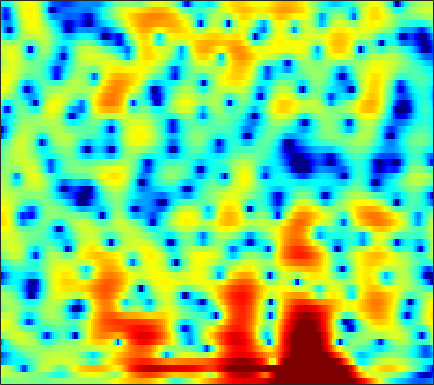

Data behind this chart, as committed beside it:
-0.34852, -0.35702, -0.33301, -0.23976, -0.13837, 0.050967, 0.23189, 0.32943, 0.39679, 0.39847, 0.37351, 0.33071, 0.21039, 0.040933, -0.0961, -0.23732, -0.35018, -0.43074, -0.49454, -0.51544, -0.48965, -0.45074, -0.36694, -0.25847
2.545, 2.402, 2.192, 1.964, 1.785, 1.525, 1.259, 1.065, 0.8205, 0.6074, 0.4237, 0.3154, 0.2185, 0.155, 0.1225, 0.07065, -0.01683, -0.1012, -0.2546, -0.4824, -0.8131, -1.129, -1.63, -2.211
3.217, 2.811, 2.202, 1.474, 0.826, -0.2339, -1.61, -2.917, -5.171, -8.377, -12.29, -12.89, -9.117, -5.443, -3.383, -1.322, 0.1679, 0.9985, 1.807, 2.3, 2.473, 2.415, 2.117, 1.566
-9.294, -8.664, -7.525, -6.455, -5.829, -5.245, -4.913, -4.809, -4.763, -4.725, -4.554, -4.256, -3.598, -2.737, -2.026, -1.056, -0.1605, 0.4481, 1.144, 1.707, 2.135, 2.371, 2.597, 2.739
-11.59, -10.77, -9.308, -7.79, -6.738, -5.525, -4.515, -3.875, -3.152, -2.526, -1.974, -1.578, -1.07, -0.5955, -0.2536, 0.1803, 0.5694, 0.8346, 1.157, 1.437, 1.687, 1.843, 2.013, 2.155
-6.365, -5.909, -5.154, -4.319, -3.671, -2.826, -2.026, -1.481, -0.8461, -0.3011, 0.1263, 0.376, 0.6235, 0.7686, 0.8335, 0.871, 0.852, 0.8122, 0.749, 0.6846, 0.6432, 0.6361, 0.6745, 0.779
-9.703, -6.826, -4.072, -2.089, -0.9338, 0.2672, 1.179, 1.703, 2.224, 2.562, 2.724, 2.734, 2.611, 2.311, 1.972, 1.365, 0.5705, -0.1523, -1.249, -2.405, -3.371, -3.778, -3.719, -3.066
-0.3375, 0.1762, 0.9349, 1.63, 2.096, 2.591, 2.929, 3.074, 3.131, 3.045, 2.829, 2.578, 2.139, 1.557, 1.005, 0.07573, -1.141, -2.31, -4.348, -7.205, -11.21, -14.12, -12.38, -8.306
3.609, 3.483, 3.329, 3.147, 2.975, 2.659, 2.241, 1.846, 1.216, 0.4753, -0.3195, -0.9004, -1.588, -2.087, -2.355, -2.59, -2.744, -2.859, -3.039, -3.222, -3.328, -3.297, -3.083, -2.689
4.355, 4.158, 3.859, 3.473, 3.093, 2.42, 1.522, 0.6604, -0.7942, -2.747, -5.355, -7.945, -12.16, -13.48, -10.96, -7.57, -5.151, -3.825, -2.52, -1.574, -0.8891, -0.4978, -0.1151, 0.1486
1.952, 2.217, 2.448, 2.494, 2.379, 1.999, 1.358, 0.6991, -0.4095, -1.785, -3.355, -4.588, -5.856, -6.179, -5.686, -4.442, -3.043, -2.087, -0.995, -0.118, 0.5558, 0.9294, 1.262, 1.405
-1.612, -0.3591, 0.682, 1.227, 1.392, 1.375, 1.11, 0.7755, 0.2146, -0.4277, -1.048, -1.459, -1.881, -2.066, -2.033, -1.764, -1.304, -0.8775, -0.2618, 0.3534, 0.8942, 1.227, 1.527, 1.638
0.7354, 1.03, 1.296, 1.366, 1.281, 1, 0.5331, 0.06781, -0.6947, -1.578, -2.528, -3.221, -4.048, -4.585, -4.708, -4.443, -3.761, -3.045, -1.958, -0.8633, 0.1413, 0.794, 1.511, 2
1.749, 1.472, 1.129, 0.7411, 0.3845, -0.2351, -1.034, -1.773, -3.005, -4.581, -6.592, -8.435, -11.61, -15.88, -18.92, -16.69, -12.04, -9.221, -6.193, -3.751, -1.744, -0.4774, 0.9286, 2.039
-1.147, -1.501, -1.824, -2.056, -2.252, -2.633, -3.242, -3.897, -5.076, -6.642, -8.714, -10.56, -13.33, -15.96, -17.18, -16.88, -14.62, -12.2, -8.898, -5.891, -3.29, -1.613, 0.2786, 1.822
-10.36, -9.964, -8.299, -6.685, -5.785, -5.029, -4.796, -4.918, -5.481, -6.46, -7.918, -9.362, -11.86, -15.45, -19.54, -26.11, -18.35, -13.55, -9.057, -5.702, -3.026, -1.343, 0.5604, 2.112
-14.02, -13.02, -10.33, -7.961, -6.66, -5.452, -4.731, -4.468, -4.43, -4.707, -5.209, -5.72, -6.45, -7.121, -7.415, -7.356, -6.677, -5.788, -4.327, -2.756, -1.207, -0.1213, 1.2, 2.361
-7.205, -6.662, -5.796, -4.869, -4.213, -3.492, -2.975, -2.729, -2.589, -2.657, -2.837, -3.032, -3.302, -3.509, -3.57, -3.488, -3.162, -2.745, -2.032, -1.175, -0.2414, 0.467, 1.355, 2.16
-5.327, -4.104, -2.788, -1.782, -1.188, -0.6012, -0.246, -0.1365, -0.1857, -0.448, -0.9211, -1.379, -2.098, -2.846, -3.356, -3.768, -3.728, -3.369, -2.55, -1.511, -0.4509, 0.2877, 1.155, 1.843
-1.673, -0.5673, 0.6274, 1.534, 2.024, 2.445, 2.607, 2.551, 2.24, 1.653, 0.7035, -0.2663, -2.025, -4.492, -7.04, -11.78, -14, -10.49, -6.195, -3.295, -1.317, -0.2529, 0.7544, 1.368
0.8554, 1.564, 2.343, 2.924, 3.23, 3.441, 3.431, 3.287, 2.881, 2.238, 1.34, 0.4765, -0.954, -2.696, -4.139, -5.845, -6.398, -5.834, -4.365, -2.889, -1.731, -1.096, -0.5862, -0.4256
1.626, 2.112, 2.612, 2.923, 3.046, 3.067, 2.931, 2.736, 2.354, 1.837, 1.236, 0.7346, 0.03329, -0.6602, -1.143, -1.641, -1.948, -2.052, -2.04, -1.981, -1.968, -2.023, -2.229, -2.622
2.852, 3.111, 3.297, 3.309, 3.201, 2.943, 2.561, 2.206, 1.709, 1.189, 0.6907, 0.3459, -0.04947, -0.3727, -0.5656, -0.7789, -0.9743, -1.105, -1.327, -1.636, -2.078, -2.546, -3.345, -4.369
4.73, 4.762, 4.589, 4.187, 3.733, 2.927, 1.948, 1.157, 0.1009, -0.7748, -1.386, -1.628, -1.713, -1.609, -1.454, -1.23, -1.005, -0.8897, -0.8569, -1.004, -1.414, -1.952, -3.073, -4.785
6.006, 5.897, 5.439, 4.614, 3.729, 2.109, -0.05625, -2.063, -5.326, -8.465, -9.512, -8.711, -7.216, -5.951, -5.135, -4.062, -2.957, -2.191, -1.323, -0.7148, -0.4573, -0.4907, -0.8857, -1.655
5.632, 5.542, 5.09, 4.195, 3.225, 1.447, -0.994, -3.397, -7.51, -11.97, -13.56, -12.94, -12.64, -13.65, -14.44, -12.43, -8.527, -6.026, -3.462, -1.722, -0.5887, -0.04503, 0.3484, 0.4419
4.624, 4.671, 4.452, 3.902, 3.273, 2.171, 0.7919, -0.369, -2.057, -3.737, -5.34, -6.55, -8.361, -10.38, -11.39, -10.41, -7.571, -5.51, -3.283, -1.694, -0.5847, -0.0494, 0.3778, 0.5332
3.337, 3.499, 3.487, 3.267, 2.962, 2.42, 1.744, 1.173, 0.3781, -0.4465, -1.22, -1.742, -2.33, -2.712, -2.811, -2.634, -2.19, -1.749, -1.169, -0.6852, -0.3849, -0.2915, -0.3714, -0.6599
2.284, 2.448, 2.491, 2.379, 2.214, 1.913, 1.568, 1.296, 0.9937, 0.7217, 0.5063, 0.3915, 0.2906, 0.249, 0.2492, 0.2873, 0.3251, 0.339, 0.2792, 0.1281, -0.1991, -0.551, -1.216, -2.116
1.814, 1.85, 1.738, 1.425, 1.115, 0.6427, 0.2366, 0.05422, 0.03125, 0.2628, 0.6433, 0.9596, 1.365, 1.694, 1.871, 1.99, 1.976, 1.864, 1.578, 1.121, 0.4704, -0.1636, -1.23, -2.609
1.613, 1.538, 1.119, 0.2746, -0.6845, -2.384, -4.354, -5.353, -4.902, -2.887, -0.8037, 0.4752, 1.767, 2.639, 3.057, 3.332, 3.332, 3.165, 2.753, 2.119, 1.319, 0.5977, -0.4895, -1.74
0.7903, 0.9617, 0.7362, -0.04242, -1.116, -3.361, -6.856, -9.647, -8.267, -3.98, -0.8758, 0.7688, 2.285, 3.215, 3.598, 3.763, 3.562, 3.201, 2.452, 1.464, 0.2919, -0.6215, -1.755, -2.631
-0.6927, 0.0007189, 0.5468, 0.7187, 0.6471, 0.3868, 0.1524, 0.1505, 0.4324, 1.078, 1.858, 2.395, 2.936, 3.208, 3.217, 2.949, 2.333, 1.628, 0.3208, -1.464, -3.862, -6.109, -9.531, -11.23
-1.591, -0.7248, 0.1917, 0.856, 1.241, 1.631, 1.935, 2.129, 2.382, 2.601, 2.767, 2.823, 2.781, 2.565, 2.269, 1.665, 0.8164, -0.006816, -1.377, -3.155, -5.433, -7.527, -10.57, -11.85
-1.785, -1.026, -0.1454, 0.6199, 1.11, 1.671, 2.109, 2.355, 2.596, 2.701, 2.661, 2.535, 2.219, 1.728, 1.243, 0.4594, -0.4561, -1.196, -2.212, -3.162, -4.001, -4.48, -4.843, -4.782
-2.066, -1.43, -0.5814, 0.2415, 0.8135, 1.493, 2.056, 2.392, 2.675, 2.783, 2.683, 2.465, 1.961, 1.2, 0.4604, -0.7363, -2.124, -3.199, -4.437, -5.128, -5.077, -4.673, -3.873, -2.984
-3.935, -3.311, -2.241, -1.078, -0.2045, 0.8468, 1.728, 2.253, 2.744, 2.989, 2.971, 2.761, 2.204, 1.284, 0.309, -1.48, -4.04, -6.771, -12.45, -18.46, -11.23, -7.5, -4.312, -2.194
-11.65, -10.16, -7.305, -4.627, -2.959, -1.133, 0.2749, 1.08, 1.888, 2.381, 2.58, 2.538, 2.224, 1.602, 0.9181, -0.2953, -1.87, -3.214, -4.89, -5.562, -4.678, -3.485, -1.837, -0.4424
-17.35, -14.6, -10.23, -6.961, -5.065, -3.071, -1.522, -0.597, 0.3522, 1.025, 1.438, 1.602, 1.629, 1.468, 1.248, 0.8559, 0.4227, 0.1208, -0.1544, -0.2275, -0.04903, 0.2121, 0.6428, 1.053
-8.083, -7.751, -6.912, -5.782, -4.82, -3.542, -2.372, -1.571, -0.6813, 0.007774, 0.5012, 0.7446, 0.9356, 1.009, 1.019, 1.01, 1.028, 1.067, 1.182, 1.36, 1.564, 1.726, 1.897, 1.962
-5.545, -5.998, -6.344, -6.073, -5.442, -4.24, -2.956, -2.099, -1.133, -0.4646, -0.0578, 0.08571, 0.1136, 0.04723, -0.007813, 0.01172, 0.214, 0.5008, 1.019, 1.632, 2.206, 2.569, 2.901, 3.024
-4.861, -7.524, -13.01, -15.6, -10.91, -6.373, -3.616, -2.263, -1.178, -0.6519, -0.6309, -0.8854, -1.574, -2.606, -3.494, -4.415, -4.279, -3.285, -1.417, 0.4283, 1.98, 2.878, 3.744, 4.235
-1.057, -2.641, -4.618, -5.344, -4.793, -3.469, -2.344, -1.805, -1.547, -1.744, -2.383, -3.138, -4.587, -6.799, -9.363, -15.89, -19.5, -11.32, -5.487, -1.942, 0.4714, 1.801, 3.091, 3.91
2.528, 1.89, 1.117, 0.4797, 0.06678, -0.4237, -0.9858, -1.579, -2.559, -3.891, -5.413, -6.587, -7.839, -8.501, -8.654, -8.334, -7.303, -6.06, -4.101, -2.208, -0.5558, 0.4594, 1.509, 2.26
4.507, 4.143, 3.574, 2.902, 2.324, 1.39, 0.2065, -0.9229, -2.869, -5.57, -9.517, -14.04, -21.13, -14.76, -11, -7.801, -5.656, -4.381, -2.959, -1.818, -0.9115, -0.3782, 0.1449, 0.5071
5.102, 4.944, 4.607, 4.119, 3.649, 2.831, 1.771, 0.7992, -0.7966, -2.746, -4.959, -6.549, -7.771, -7.282, -6.243, -4.768, -3.531, -2.807, -2.122, -1.705, -1.605, -1.703, -2.015, -2.482
4.029, 4.144, 4.195, 4.088, 3.887, 3.471, 2.868, 2.323, 1.466, 0.5505, -0.3436, -0.9127, -1.453, -1.722, -1.758, -1.694, -1.586, -1.57, -1.707, -2.095, -2.813, -3.637, -5.208, -7.512
1.819, 2.413, 3.022, 3.395, 3.513, 3.483, 3.255, 2.967, 2.478, 1.917, 1.326, 0.91, 0.4113, 0.006806, -0.2399, -0.5084, -0.7771, -1.02, -1.458, -2.139, -3.103, -4.086, -5.849, -8.157
-0.2171, 1.083, 2.316, 3.079, 3.421, 3.601, 3.514, 3.273, 2.807, 2.174, 1.451, 0.8897, 0.2067, -0.3083, -0.5517, -0.7034, -0.7753, -0.8175, -0.9831, -1.379, -2.002, -2.66, -3.782, -5.097
0.6907, 1.847, 2.942, 3.627, 3.924, 4.036, 3.852, 3.517, 2.801, 1.713, 0.2905, -1.005, -2.799, -4.054, -4.135, -3.205, -1.963, -1.18, -0.4782, -0.187, -0.3396, -0.6975, -1.479, -2.657
2.509, 2.839, 3.199, 3.458, 3.538, 3.509, 3.269, 2.942, 2.156, 0.9264, -1.018, -3.159, -7.805, -17.68, -14.77, -6.825, -3.03, -1.323, 0.08658, 0.8098, 0.9735, 0.8005, 0.2174, -0.7483
1.514, 1.244, 0.9403, 0.7447, 0.6982, 0.7784, 0.9248, 0.9965, 0.9484, 0.6754, 0.1004, -0.4788, -1.307, -1.762, -1.639, -0.9143, 0.08922, 0.7623, 1.415, 1.718, 1.717, 1.496, 0.9373, 0.1477
-1.677, -2.775, -4.372, -5.711, -5.915, -4.948, -3.271, -2.057, -0.6439, 0.3676, 1.084, 1.447, 1.812, 2.093, 2.284, 2.53, 2.748, 2.851, 2.854, 2.668, 2.281, 1.856, 1.115, 0.1813
-4.978, -6.894, -10.64, -17.84, -23.97, -12.77, -7.228, -4.453, -1.813, 0.09472, 1.504, 2.3, 3.094, 3.615, 3.858, 4.006, 3.942, 3.774, 3.385, 2.822, 2.055, 1.378, 0.3446, -0.8551
-6.503, -7.632, -8.852, -9.309, -8.856, -7.291, -5.016, -3.286, -1.118, 0.714, 2.151, 3.005, 3.822, 4.322, 4.498, 4.475, 4.163, 3.745, 2.96, 1.937, 0.712, -0.3088, -1.734, -3.16
-9.031, -11.19, -13.74, -12.68, -10.13, -6.715, -3.81, -1.94, 0.1528, 1.862, 3.197, 3.955, 4.653, 5.006, 5.041, 4.778, 4.174, 3.476, 2.202, 0.5027, -1.591, -3.406, -5.953, -8.127
-8.198, -10.29, -12.84, -11.53, -8.711, -5.21, -2.382, -0.6582, 1.216, 2.706, 3.837, 4.452, 4.991, 5.185, 5.102, 4.675, 3.86, 2.973, 1.369, -0.8163, -3.758, -6.691, -12.42, -24.72
-4.327, -4.573, -4.577, -4.045, -3.312, -2.021, -0.6095, 0.416, 1.693, 2.764, 3.6, 4.062, 4.437, 4.526, 4.397, 3.953, 3.167, 2.348, 0.9376, -0.8481, -3.016, -4.858, -7.422, -9.626
